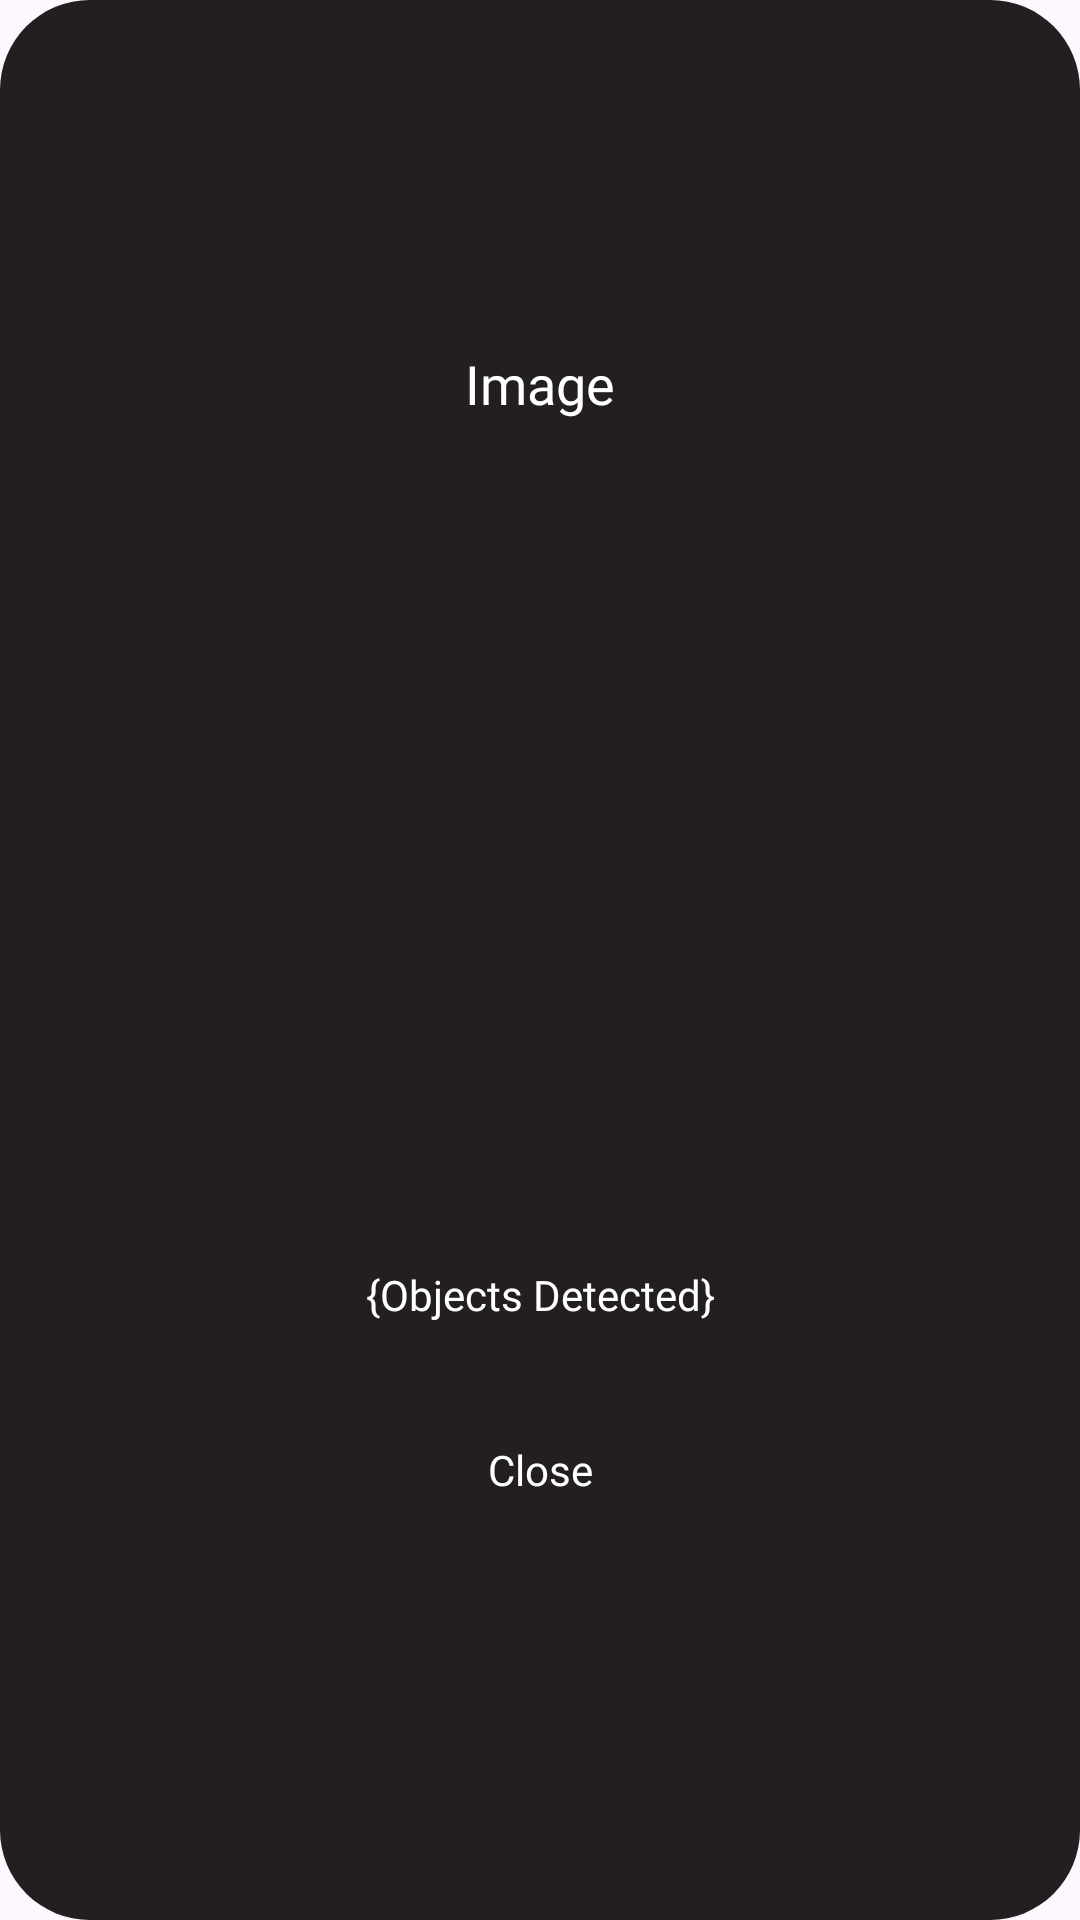

Write the Android layout XML for this screen, with the resource values it uses.
<!-- AndroidManifest.xml: application theme Theme.ETago -->
<!-- res/layout/custom_onmultimg_dialog.xml -->
<?xml version="1.0" encoding="utf-8"?>
<LinearLayout xmlns:android="http://schemas.android.com/apk/res/android"
    android:layout_width="match_parent"
    android:layout_marginHorizontal="25dp"
    android:layout_height="wrap_content"
    xmlns:app="http://schemas.android.com/apk/res-auto"
    android:padding="25dp"
    android:background="@drawable/signing_in_round_bg"
    android:orientation="vertical"
    android:gravity="center"
    android:layout_gravity="center_horizontal">

    <TextView
        android:id="@+id/onmult_dialog_title"
        android:layout_width="wrap_content"
        android:layout_height="wrap_content"
        android:text="Image"
        android:fontFamily="@font/montserrat_bold"
        android:textSize="18sp"
        android:gravity="center"
        android:textColor="@color/white"
        android:layout_centerHorizontal="true"

        />

    <ImageView
        android:id="@+id/on_mult_detected_objects_img"
        android:layout_width="match_parent"
        android:layout_height="250dp"
        android:layout_marginTop="16dp"
        />

    <TextView
        android:id="@+id/on_mult_detected_objects_txt"
        android:layout_width="match_parent"
        android:layout_height="wrap_content"
        android:layout_marginTop="16dp"
        android:text="{Objects Detected}"
        android:fontFamily="@font/montserrat_italic"
        android:textSize="14sp"
        android:gravity="center"
        android:textColor="@color/white"
        android:layout_centerHorizontal="true"/>




    <LinearLayout
        android:id="@+id/delete_acc_dialog_buttons"
        android:layout_width="match_parent"
        android:layout_height="wrap_content"
        android:orientation="horizontal"
        android:layout_gravity="center"
        android:layout_marginTop="25dp"
        android:layout_marginBottom="10dp"
        android:visibility="visible">

        <androidx.appcompat.widget.AppCompatButton
            android:id="@+id/close_dialog_btn"
            android:layout_width="0dp"
            android:layout_weight="1"
            android:layout_height="wrap_content"
            android:text="Close"
            android:fontFamily="@font/montserrat_semibold"
            android:textColor="@color/white"
            android:textAllCaps="false"
            android:background="@drawable/return_btn_bg"
            android:visibility="visible" />
    </LinearLayout>


    <LinearLayout
        android:id="@+id/delete_acc_success"
        android:layout_width="wrap_content"
        android:layout_height="wrap_content"
        android:orientation="horizontal"
        android:layout_gravity="center"
        android:layout_marginTop="20dp"
        android:visibility="gone"
        >

        <androidx.appcompat.widget.AppCompatButton
            android:id="@+id/delete_acc_success_btn"
            android:layout_width="250dp"
            android:layout_height="wrap_content"
            android:text="OK"
            android:fontFamily="@font/montserrat_semibold"
            android:textColor="@color/white"
            android:textAllCaps="false"
            android:background="@drawable/return_btn_bg"
            android:visibility="visible"
            />

    </LinearLayout>

</LinearLayout>
<!-- resources referenced by this layout -->
<resources>
  <color name="white">#FFFFFF</color>
  <!-- drawable signing_in_round_bg (drawable) -->
  <shape xmlns:android="http://schemas.android.com/apk/res/android">
      <solid android:color="@color/alt_black" /> 
      <corners android:radius="30dp" /> 
  </shape>
  <style name="Theme.ETago" parent="Base.Theme.ETago" />
  <color name="alt_black">#231F20</color>
  <style name="Base.Theme.ETago" parent="Theme.Material3.DayNight.NoActionBar">
          
          
  
       </style>
</resources>
